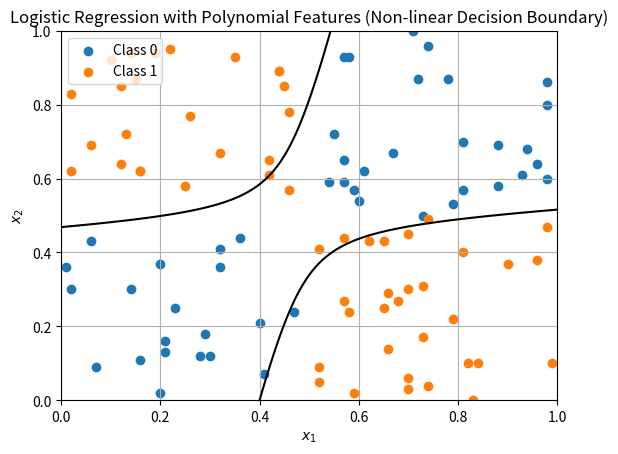

Python code for this plot:
# Logistic Regression with Polynomial Features (Non-linear Decision Boundary)

import numpy as np
import matplotlib.pyplot as plt

# Set random seed for reproducibility
np.random.seed(0)

# Create 2D dataset (100 points) between 0 and 1
X = np.round(np.random.rand(100, 2), 2)

# Create labels using a nonlinear rule (like XOR)
y = np.array([1 if (x1 > 0.5 and x2 < 0.5) or (x1 < 0.5 and x2 > 0.5) else 0 for x1, x2 in X])

# Generate polynomial features (x1, x2, x1^2, x2^2, x1*x2)
x1 = X[:, 0]
x2 = X[:, 1]
X_poly = np.column_stack((x1, x2, x1**2, x2**2, x1*x2))

# Define sigmoid function
def sigmoid(z):
    return 1 / (1 + np.exp(-z))

# Compute cost (Binary Cross-Entropy Loss)
def compute_cost(X, y, w, b):
    m = len(y)
    cost = 0
    for i in range(m):
        z = np.dot(X[i], w) + b
        f_wb_i = sigmoid(z)
        cost += -y[i] * np.log(f_wb_i + 1e-8) - (1 - y[i]) * np.log(1 - f_wb_i + 1e-8)
    return cost / m

# Compute gradients
def compute_gradient(X, y, w, b):
    m, n = X.shape
    dj_dw = np.zeros(n)
    dj_db = 0
    for i in range(m):
        z = np.dot(X[i], w) + b
        f_wb_i = sigmoid(z)
        dj_dw += (f_wb_i - y[i]) * X[i]
        dj_db += (f_wb_i - y[i])
    dj_dw /= m
    dj_db /= m
    return dj_dw, dj_db

# Gradient Descent
def gradient_descent(X, y, w, b, learning_rate, iterations):
    for i in range(iterations):
        dj_dw, dj_db = compute_gradient(X, y, w, b)
        w = w - learning_rate * dj_dw
        b = b - learning_rate * dj_db
        if i % 1000 == 0:
            cost = compute_cost(X, y, w, b)
            print(f"Iteration {i}: Cost = {cost:.4f}")
    return w, b

# Initialize parameters
m, n = X_poly.shape
w = np.zeros(n)
b = 0
learning_rate = 0.5
iterations = 10000

# Train the model
w, b = gradient_descent(X_poly, y, w, b, learning_rate, iterations)
print(f"Final Parameters: w = {w}, b = {b:.4f}")

# Prediction function
def predict(X, w, b):
    probs = sigmoid(np.dot(X, w) + b)
    return (probs >= 0.5).astype(int)

# Calculate training accuracy
prediction = predict(X_poly, w, b)
accuracy = np.mean(prediction == y) * 100
print(f"\nTraining Accuracy: {accuracy:.2f}%")

# Visualize decision boundary
x1_vals = np.linspace(0, 1, 200)
x2_vals = np.linspace(0, 1, 200)
xx, yy = np.meshgrid(x1_vals, x2_vals)
zz = np.zeros_like(xx)

for i in range(xx.shape[0]):
    for j in range(xx.shape[1]):
        features = np.array([
            xx[i, j],
            yy[i, j],
            xx[i, j]**2,
            yy[i, j]**2,
            xx[i, j]*yy[i, j]
        ])
        zz[i, j] = sigmoid(np.dot(features, w) + b)

plt.contour(xx, yy, zz, levels=[0.5], colors='black')

# Scatter plot of data points
for label in [0, 1]:
    mask = (y == label)
    plt.scatter(X[mask, 0], X[mask, 1], label=f"Class {label}")

plt.xlabel("$x_1$")
plt.ylabel("$x_2$")
plt.title("Logistic Regression with Polynomial Features (Non-linear Decision Boundary)")
plt.legend(loc="upper left")
plt.grid(True)
plt.show()